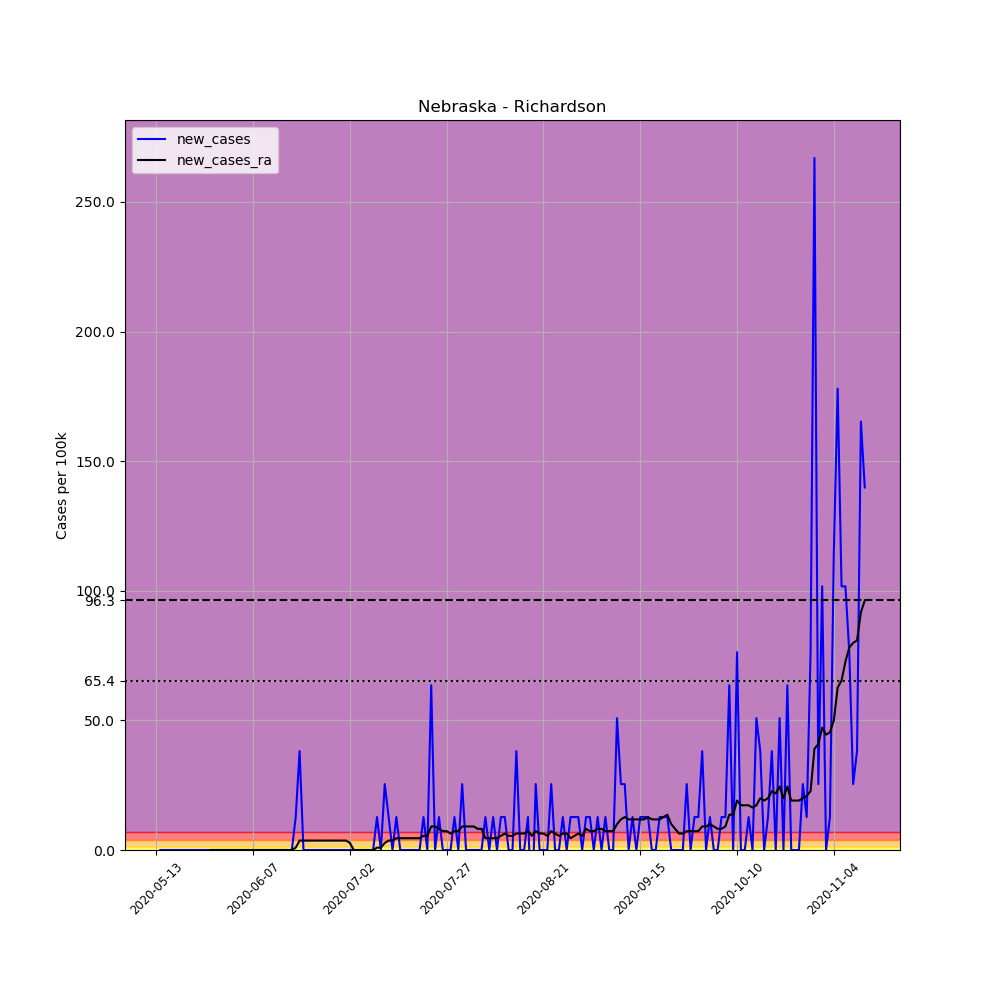

Data behind this chart, as committed beside it:
, date, county, state, fips, cases, deaths, COUNTY, STNAME, CTYNAME, POPESTIMATE2019, per_100k, new_cases, new_cases_ra
668066, 2020-05-13, Richardson, Nebraska, 31147, 1, 0, 147, Nebraska, Richardson, 7865, 12.71, , 
668067, 2020-05-14, Richardson, Nebraska, 31147, 1, 0, 147, Nebraska, Richardson, 7865, 12.71, 0.0, 
668068, 2020-05-15, Richardson, Nebraska, 31147, 1, 0, 147, Nebraska, Richardson, 7865, 12.71, 0.0, 
668069, 2020-05-16, Richardson, Nebraska, 31147, 1, 0, 147, Nebraska, Richardson, 7865, 12.71, 0.0, 
668070, 2020-05-17, Richardson, Nebraska, 31147, 1, 0, 147, Nebraska, Richardson, 7865, 12.71, 0.0, 
668071, 2020-05-18, Richardson, Nebraska, 31147, 1, 0, 147, Nebraska, Richardson, 7865, 12.71, 0.0, 
668072, 2020-05-19, Richardson, Nebraska, 31147, 1, 0, 147, Nebraska, Richardson, 7865, 12.71, 0.0, 
668073, 2020-05-20, Richardson, Nebraska, 31147, 1, 0, 147, Nebraska, Richardson, 7865, 12.71, 0.0, 
668074, 2020-05-21, Richardson, Nebraska, 31147, 1, 0, 147, Nebraska, Richardson, 7865, 12.71, 0.0, 
668075, 2020-05-22, Richardson, Nebraska, 31147, 1, 0, 147, Nebraska, Richardson, 7865, 12.71, 0.0, 
668076, 2020-05-23, Richardson, Nebraska, 31147, 1, 0, 147, Nebraska, Richardson, 7865, 12.71, 0.0, 
668077, 2020-05-24, Richardson, Nebraska, 31147, 1, 0, 147, Nebraska, Richardson, 7865, 12.71, 0.0, 
668078, 2020-05-25, Richardson, Nebraska, 31147, 1, 0, 147, Nebraska, Richardson, 7865, 12.71, 0.0, 
668079, 2020-05-26, Richardson, Nebraska, 31147, 1, 0, 147, Nebraska, Richardson, 7865, 12.71, 0.0, 
668080, 2020-05-27, Richardson, Nebraska, 31147, 1, 0, 147, Nebraska, Richardson, 7865, 12.71, 0.0, 0.0
668081, 2020-05-28, Richardson, Nebraska, 31147, 1, 0, 147, Nebraska, Richardson, 7865, 12.71, 0.0, 0.0
668082, 2020-05-29, Richardson, Nebraska, 31147, 1, 0, 147, Nebraska, Richardson, 7865, 12.71, 0.0, 0.0
668083, 2020-05-30, Richardson, Nebraska, 31147, 1, 0, 147, Nebraska, Richardson, 7865, 12.71, 0.0, 0.0
668084, 2020-05-31, Richardson, Nebraska, 31147, 1, 0, 147, Nebraska, Richardson, 7865, 12.71, 0.0, 0.0
668085, 2020-06-01, Richardson, Nebraska, 31147, 1, 0, 147, Nebraska, Richardson, 7865, 12.71, 0.0, 0.0
668086, 2020-06-02, Richardson, Nebraska, 31147, 1, 0, 147, Nebraska, Richardson, 7865, 12.71, 0.0, 0.0
668087, 2020-06-03, Richardson, Nebraska, 31147, 1, 0, 147, Nebraska, Richardson, 7865, 12.71, 0.0, 0.0
668088, 2020-06-04, Richardson, Nebraska, 31147, 1, 0, 147, Nebraska, Richardson, 7865, 12.71, 0.0, 0.0
668089, 2020-06-05, Richardson, Nebraska, 31147, 1, 0, 147, Nebraska, Richardson, 7865, 12.71, 0.0, 0.0
668090, 2020-06-06, Richardson, Nebraska, 31147, 1, 0, 147, Nebraska, Richardson, 7865, 12.71, 0.0, 0.0
668091, 2020-06-07, Richardson, Nebraska, 31147, 1, 0, 147, Nebraska, Richardson, 7865, 12.71, 0.0, 0.0
668092, 2020-06-08, Richardson, Nebraska, 31147, 1, 0, 147, Nebraska, Richardson, 7865, 12.71, 0.0, 0.0
668093, 2020-06-09, Richardson, Nebraska, 31147, 1, 0, 147, Nebraska, Richardson, 7865, 12.71, 0.0, 0.0
668094, 2020-06-10, Richardson, Nebraska, 31147, 1, 1, 147, Nebraska, Richardson, 7865, 12.71, 0.0, 0.0
668095, 2020-06-11, Richardson, Nebraska, 31147, 1, 1, 147, Nebraska, Richardson, 7865, 12.71, 0.0, 0.0
668096, 2020-06-12, Richardson, Nebraska, 31147, 1, 1, 147, Nebraska, Richardson, 7865, 12.71, 0.0, 0.0
668097, 2020-06-13, Richardson, Nebraska, 31147, 1, 1, 147, Nebraska, Richardson, 7865, 12.71, 0.0, 0.0
668098, 2020-06-14, Richardson, Nebraska, 31147, 1, 1, 147, Nebraska, Richardson, 7865, 12.71, 0.0, 0.0
668099, 2020-06-15, Richardson, Nebraska, 31147, 1, 1, 147, Nebraska, Richardson, 7865, 12.71, 0.0, 0.0
668100, 2020-06-16, Richardson, Nebraska, 31147, 1, 1, 147, Nebraska, Richardson, 7865, 12.71, 0.0, 0.0
668101, 2020-06-17, Richardson, Nebraska, 31147, 1, 1, 147, Nebraska, Richardson, 7865, 12.71, 0.0, 0.0
668102, 2020-06-18, Richardson, Nebraska, 31147, 2, 1, 147, Nebraska, Richardson, 7865, 25.43, 12.71, 0.9082
668103, 2020-06-19, Richardson, Nebraska, 31147, 5, 1, 147, Nebraska, Richardson, 7865, 63.57, 38.14, 3.633
668104, 2020-06-20, Richardson, Nebraska, 31147, 5, 1, 147, Nebraska, Richardson, 7865, 63.57, 0.0, 3.633
668105, 2020-06-21, Richardson, Nebraska, 31147, 5, 1, 147, Nebraska, Richardson, 7865, 63.57, 0.0, 3.633
668106, 2020-06-22, Richardson, Nebraska, 31147, 5, 1, 147, Nebraska, Richardson, 7865, 63.57, 0.0, 3.633
668107, 2020-06-23, Richardson, Nebraska, 31147, 5, 1, 147, Nebraska, Richardson, 7865, 63.57, 0.0, 3.633
668108, 2020-06-24, Richardson, Nebraska, 31147, 5, 1, 147, Nebraska, Richardson, 7865, 63.57, 0.0, 3.633
668109, 2020-06-25, Richardson, Nebraska, 31147, 5, 1, 147, Nebraska, Richardson, 7865, 63.57, 0.0, 3.633
668110, 2020-06-26, Richardson, Nebraska, 31147, 5, 1, 147, Nebraska, Richardson, 7865, 63.57, 0.0, 3.633
668111, 2020-06-27, Richardson, Nebraska, 31147, 5, 1, 147, Nebraska, Richardson, 7865, 63.57, 0.0, 3.633
668112, 2020-06-28, Richardson, Nebraska, 31147, 5, 1, 147, Nebraska, Richardson, 7865, 63.57, 0.0, 3.633
668113, 2020-06-29, Richardson, Nebraska, 31147, 5, 1, 147, Nebraska, Richardson, 7865, 63.57, 0.0, 3.633
668114, 2020-06-30, Richardson, Nebraska, 31147, 5, 1, 147, Nebraska, Richardson, 7865, 63.57, 0.0, 3.633
668115, 2020-07-01, Richardson, Nebraska, 31147, 5, 1, 147, Nebraska, Richardson, 7865, 63.57, 0.0, 3.633
668116, 2020-07-02, Richardson, Nebraska, 31147, 5, 1, 147, Nebraska, Richardson, 7865, 63.57, 0.0, 2.725
668117, 2020-07-03, Richardson, Nebraska, 31147, 5, 1, 147, Nebraska, Richardson, 7865, 63.57, 0.0, 0.0
668118, 2020-07-04, Richardson, Nebraska, 31147, 5, 1, 147, Nebraska, Richardson, 7865, 63.57, 0.0, 0.0
668119, 2020-07-05, Richardson, Nebraska, 31147, 5, 1, 147, Nebraska, Richardson, 7865, 63.57, 0.0, 0.0
668120, 2020-07-06, Richardson, Nebraska, 31147, 5, 1, 147, Nebraska, Richardson, 7865, 63.57, 0.0, 0.0
668121, 2020-07-07, Richardson, Nebraska, 31147, 5, 1, 147, Nebraska, Richardson, 7865, 63.57, 0.0, 0.0
668122, 2020-07-08, Richardson, Nebraska, 31147, 5, 1, 147, Nebraska, Richardson, 7865, 63.57, 0.0, 0.0
668123, 2020-07-09, Richardson, Nebraska, 31147, 6, 1, 147, Nebraska, Richardson, 7865, 76.29, 12.71, 0.9082
668124, 2020-07-10, Richardson, Nebraska, 31147, 6, 1, 147, Nebraska, Richardson, 7865, 76.29, 0.0, 0.9082
668125, 2020-07-11, Richardson, Nebraska, 31147, 8, 1, 147, Nebraska, Richardson, 7865, 101.7, 25.43, 2.725
... 124 more rows
